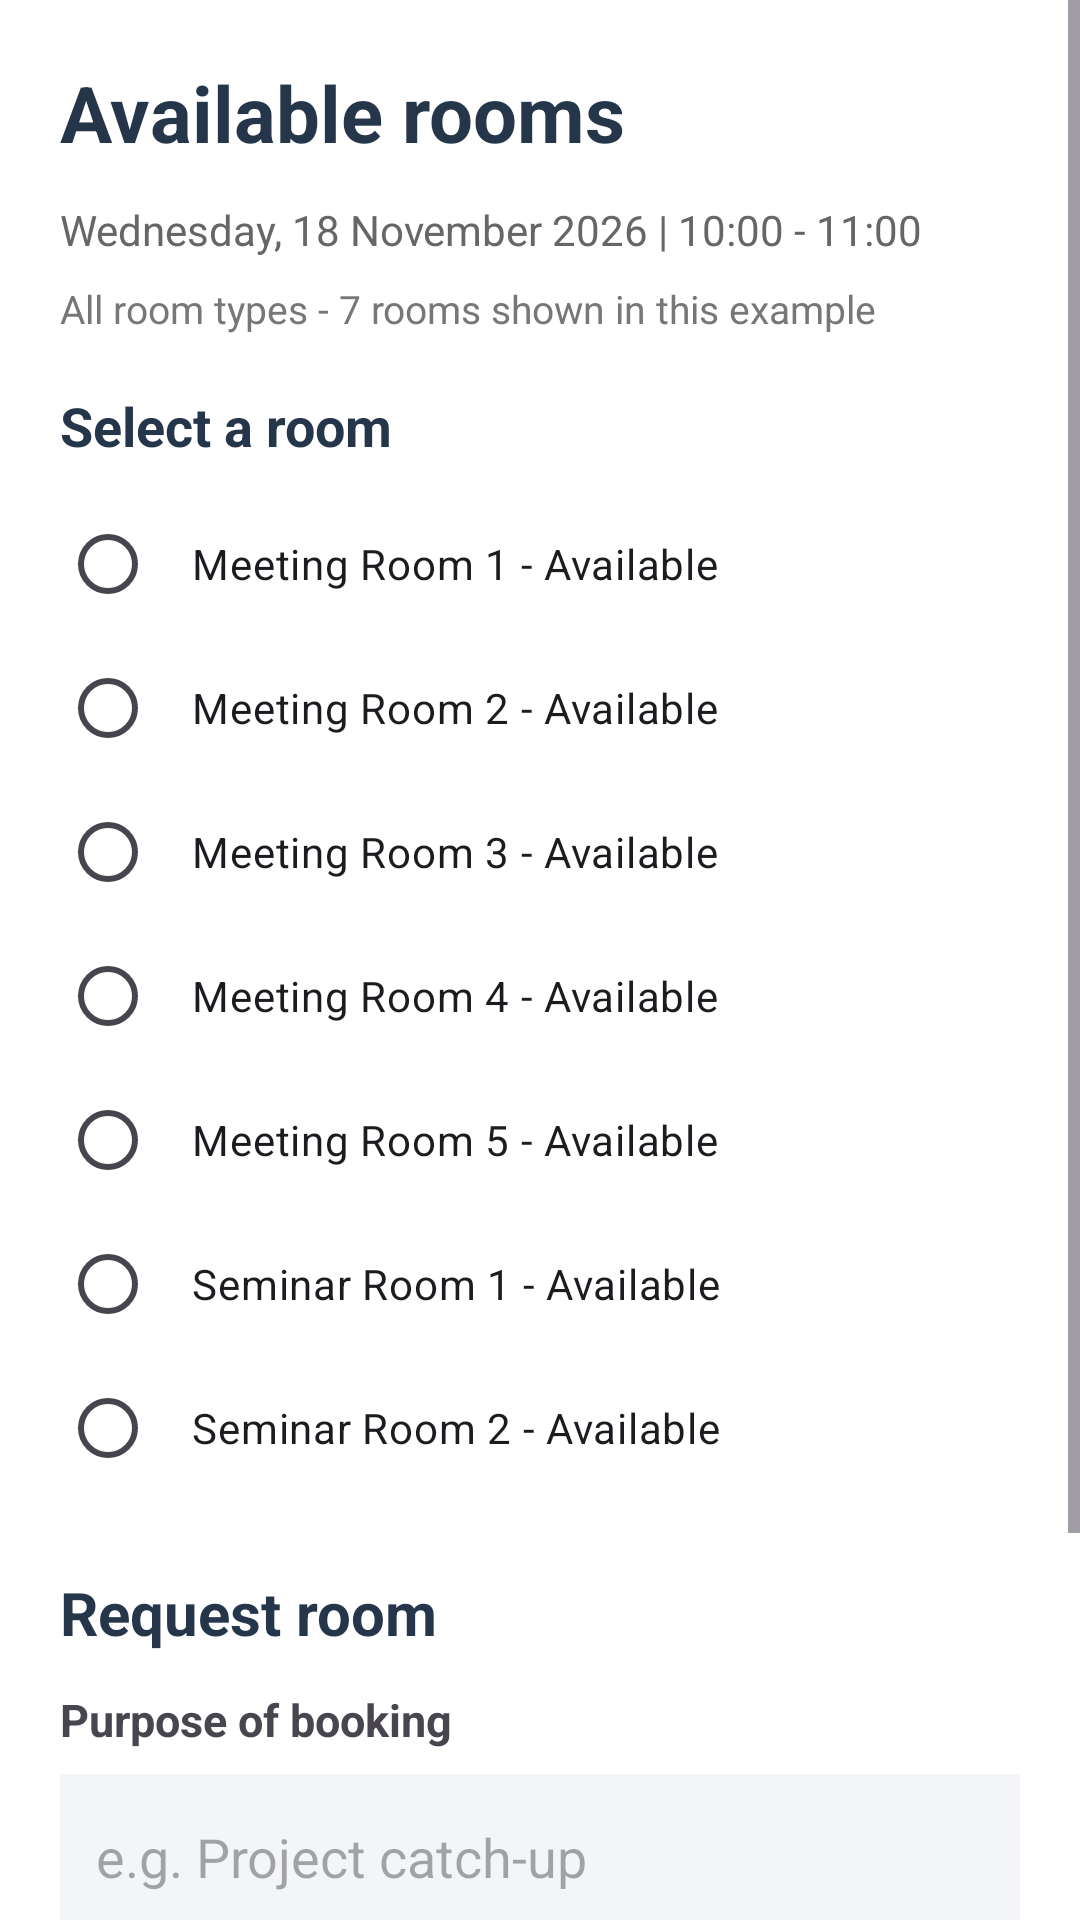

Layout XML and referenced resources for this Android screen:
<!-- AndroidManifest.xml: application theme Theme.COMP2000OfficeBookingSPace -->
<!-- res/layout/activity_available_rooms.xml -->
<?xml version="1.0" encoding="utf-8"?>
<ScrollView xmlns:android="http://schemas.android.com/apk/res/android"
    android:id="@+id/main"
    android:layout_width="match_parent"
    android:layout_height="match_parent"
    android:background="#FFFFFF">

    <LinearLayout
        android:layout_width="match_parent"
        android:layout_height="wrap_content"
        android:orientation="vertical"
        android:padding="20dp">

        <TextView
            android:layout_width="wrap_content"
            android:layout_height="wrap_content"
            android:text="Available rooms"
            android:textSize="26sp"
            android:textStyle="bold"
            android:textColor="#26364A"
            android:layout_marginBottom="12dp"/>

        <TextView
            android:layout_width="match_parent"
            android:layout_height="wrap_content"
            android:text="Wednesday, 18 November 2026 | 10:00 - 11:00"
            android:textSize="14sp"
            android:textColor="#666666"
            android:layout_marginBottom="8dp"/>

        <TextView
            android:layout_width="wrap_content"
            android:layout_height="wrap_content"
            android:text="All room types - 7 rooms shown in this example"
            android:textSize="13sp"
            android:textColor="#777777"
            android:layout_marginBottom="18dp"/>

        <TextView
            android:layout_width="wrap_content"
            android:layout_height="wrap_content"
            android:text="Select a room"
            android:textSize="18sp"
            android:textStyle="bold"
            android:textColor="#26364A"
            android:layout_marginBottom="10dp"/>

        <RadioGroup
            android:id="@+id/availableRoomsGroup"
            android:layout_width="match_parent"
            android:layout_height="wrap_content">

            <RadioButton
                android:id="@+id/meetingRoom1"
                android:layout_width="match_parent"
                android:layout_height="wrap_content"
                android:text="Meeting Room 1 - Available"
                android:padding="12dp"/>

            <RadioButton
                android:id="@+id/meetingRoom2"
                android:layout_width="match_parent"
                android:layout_height="wrap_content"
                android:text="Meeting Room 2 - Available"
                android:padding="12dp"/>

            <RadioButton
                android:id="@+id/meetingRoom3"
                android:layout_width="match_parent"
                android:layout_height="wrap_content"
                android:text="Meeting Room 3 - Available"
                android:padding="12dp"/>

            <RadioButton
                android:id="@+id/meetingRoom4"
                android:layout_width="match_parent"
                android:layout_height="wrap_content"
                android:text="Meeting Room 4 - Available"
                android:padding="12dp"/>

            <RadioButton
                android:id="@+id/meetingRoom5"
                android:layout_width="match_parent"
                android:layout_height="wrap_content"
                android:text="Meeting Room 5 - Available"
                android:padding="12dp"/>

            <RadioButton
                android:id="@+id/seminarRoom1"
                android:layout_width="match_parent"
                android:layout_height="wrap_content"
                android:text="Seminar Room 1 - Available"
                android:padding="12dp"/>

            <RadioButton
                android:id="@+id/seminarRoom2"
                android:layout_width="match_parent"
                android:layout_height="wrap_content"
                android:text="Seminar Room 2 - Available"
                android:padding="12dp"/>

        </RadioGroup>

        <TextView
            android:layout_width="wrap_content"
            android:layout_height="wrap_content"
            android:text="Request room"
            android:textSize="20sp"
            android:textStyle="bold"
            android:textColor="#26364A"
            android:layout_marginTop="24dp"
            android:layout_marginBottom="12dp"/>

        <TextView
            android:layout_width="wrap_content"
            android:layout_height="wrap_content"
            android:text="Purpose of booking"
            android:textStyle="bold"
            android:textSize="15sp"
            android:layout_marginBottom="8dp"/>

        <EditText
            android:id="@+id/purposeInput"
            android:layout_width="match_parent"
            android:layout_height="55dp"
            android:hint="e.g. Project catch-up"
            android:padding="12dp"
            android:background="#F3F5F8"/>

        <Button
            android:id="@+id/submitBookingButton"
            android:layout_width="match_parent"
            android:layout_height="55dp"
            android:text="Submit booking request"
            android:layout_marginTop="20dp"/>

        <TextView
            android:layout_width="match_parent"
            android:layout_height="wrap_content"
            android:text="Your booking request will be sent to your manager for approval."
            android:textSize="12sp"
            android:textColor="#777777"
            android:layout_marginTop="10dp"
            android:layout_marginBottom="20dp"/>

    </LinearLayout>
</ScrollView>
<!-- resources referenced by this layout -->
<resources>
  <style name="Theme.COMP2000OfficeBookingSPace" parent="Base.Theme.COMP2000OfficeBookingSPace" />
  <style name="Base.Theme.COMP2000OfficeBookingSPace" parent="Theme.Material3.DayNight.NoActionBar">
          
          
      </style>
</resources>
